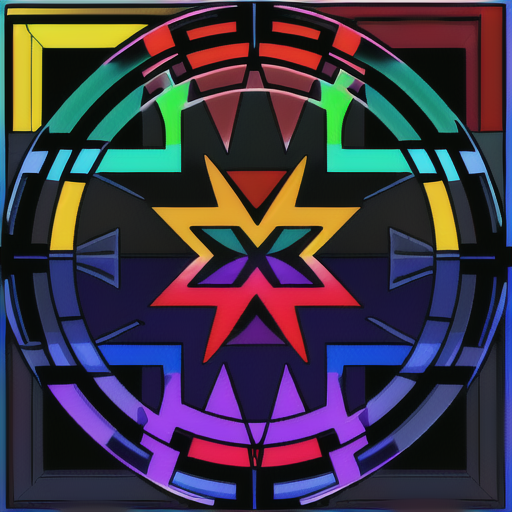
Generation parameters embedded in this image by AUTOMATIC1111 Stable Diffusion web UI or a fork of it (Forge, ...) (PNG 'parameters' text chunk):
Red, Orange, Yellow, Green, Blue, Indigo, Violet , and Black DMT checkerboard
Steps: 20, Sampler: DPM++ 2M Karras, CFG scale: 7, Seed: 1990966454, Size: 512x512, Model hash: 44ba85a850, Model: animeTWO, Version: 1.6.1